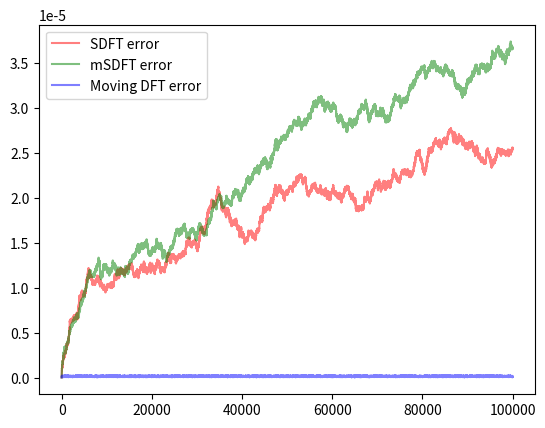

Source code (Python):
import numpy as np
import scipy.signal
import matplotlib.pyplot as plt
import collections


np.random.seed(0)
x = np.random.randn(100000)
#x = np.tile(np.random.randn(1000), 100)


class SDFT():
    def __init__(self, size=10):
        self.buffer = collections.deque(maxlen=size)
        self.size = size
        self.last_result = np.zeros(size, dtype=np.csingle)
        self.cnt = 0
        for i in range(size):
            self.buffer.append(0)

    def process_point(self, x):
        self.cnt += 1
        lastx = self.buffer.popleft()
        self.buffer.append(x)
        if self.cnt == self.size:
            new = np.fft.fft(np.array(self.buffer))
        else:
            new = np.exp(1j * 2 * np.pi * np.arange(self.size) / self.size) * (self.last_result + x - lastx)

        self.last_result = new.astype(np.csingle)

        return new.astype(np.csingle)

class mSDFT():
    def __init__(self, size=10):
        self.buffer = collections.deque(maxlen=size)
        self.size = size
        self.last_result = np.zeros(size, dtype=np.csingle)
        self.cnt = 0
        for i in range(size):
            self.buffer.append(0)

    @staticmethod
    def get_range(k, n, N):
        #return np.exp(-1j * 2 * np.pi * k * n / N)
        firsthalf = np.exp(-1j * 2 * np.pi * k[:len(k) // 2 + 1] * n / N)
        if len(k) % 2 == 0:
            retval = np.concatenate((firsthalf, np.flip(firsthalf[1:-1]).conj()))
        else:
            retval = np.concatenate((firsthalf, np.flip(firsthalf[1:]).conj()))

        return retval


    def process_point(self, x):
        self.cnt += 1
        lastx = self.buffer.popleft()
        self.buffer.append(x)
        if self.cnt == self.size:
            new = np.fft.fft(np.array(self.buffer, dtype=np.csingle)) / mSDFT.get_range(np.arange(self.size), self.cnt % self.size, self.size)
        else:
            new = self.last_result + mSDFT.get_range(np.arange(self.size), (self.cnt-1) % self.size, self.size) * (x - lastx)

        self.last_result = new.astype(np.csingle)

        return (new * mSDFT.get_range(np.arange(self.size), self.cnt % self.size, self.size).conj()).astype(np.csingle)

class MOVDFT():
    def __init__(self, size=10, type=np.csingle):
        self.buffer = collections.deque(maxlen=size)
        self.type=type
        self.size = size
        for i in range(size):
            self.buffer.append(0)

    def process_point(self, x):
        self.buffer.popleft()
        self.buffer.append(x)

        return np.fft.fft(np.array(self.buffer).astype(self.type)).astype(self.type)

windowsize = 25

sdft = SDFT(windowsize)
msdft = mSDFT(windowsize)
movdft_f32 = MOVDFT(windowsize)
movdft_f64 = MOVDFT(windowsize, type=np.cdouble)
res_sdft = np.zeros((len(x), windowsize), dtype=np.csingle)
res_msdft = np.zeros((len(x), windowsize), dtype=np.csingle)
res_movdft_f32 = np.zeros((len(x), windowsize), dtype=np.csingle)
res_movdft_f64 = np.zeros((len(x), windowsize), dtype=np.cdouble)

for i, point in enumerate(x):
    res_sdft[i] = sdft.process_point(point)
    res_msdft[i] = msdft.process_point(point)
    res_movdft_f32[i] = movdft_f32.process_point(point)
    res_movdft_f64[i] = movdft_f64.process_point(point)

difasd = res_sdft - res_movdft_f64

dif_sdft = np.mean(np.abs(res_movdft_f64 - res_sdft), axis=1)
dif_msdft = np.mean(np.abs(res_movdft_f64 - res_msdft), axis=1)
dif_movdft = np.mean(np.abs(res_movdft_f64 - res_movdft_f32), axis=1)


def plot_x():
    plt.plot(x, color="y")


def plot_dfts(bin=3):
    #plt.plot(np.abs(res_sdft[:,bin].real), color="r", alpha=0.5)
    plt.plot(np.abs(res_msdft[:,bin].real), color="g", alpha=0.5)
    #plt.plot(np.abs(res_movdft_f32[:,bin].real), color="b", alpha=0.5)
    plt.plot(np.abs(res_movdft_f64[:,bin].real), color="y", alpha=0.5)


def plot_diffs():
    plt.plot(dif_sdft, color="r", alpha=0.5, label="SDFT error")
    plt.plot(dif_msdft, color="g", alpha=0.5, label="mSDFT error")
    plt.plot(dif_movdft, color="b", alpha=0.5, label="Moving DFT error")
    plt.legend()


plot_diffs()
plt.savefig("test2.png")
#plt.show()
